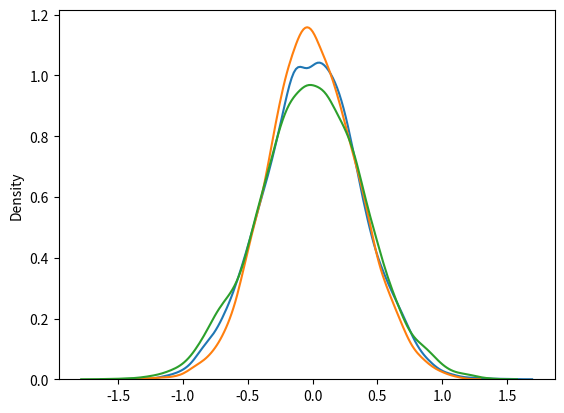

Generate this figure with matplotlib: (Note: this script raises an exception after producing the figure.)
import numpy as np 
import matplotlib.pyplot as plt
import seaborn as sns

np.random.seed(0)

def gaussian_pdf(x,mu,sigma):
	'''
	Args:
	x     -  float: input
	mu    -  float: Gaussian mean
	sigma -  float: Gaussian variance
	'''
	return 1/(np.sqrt(2*np.pi*sigma))*np.exp(-0.5*(x-mu)*(x-mu)/sigma)

def sigmoid(x):
	return 1/(1+np.exp(-x))

def softplus(x):
	return np.log(1+np.exp(x))

def crossentropy(pred,label):
	return np.sum(label*np.log(pred)+(1-label)*np.log(1-pred))

def prior_loss(w,b,cov_w,cov_b):
	prior_w = - 0.5*np.log(2*np.pi*cov_w*cov_w) - 0.5*(w*w)/(cov_w*cov_w)
	prior_b = - 0.5*np.log(2*np.pi*cov_b*cov_b) - 0.5*(b*b)/(cov_b*cov_b)

	return np.sum(prior_w) + np.sum(prior_b)

def scale_mixture_prior(w,b,cov_1=1,cov_2=1e-6,p=0.25):
	return np.sum(np.log(p*gaussian_pdf(w,0,cov_1*cov_1)+(1-p)*gaussian_pdf(w,0,cov_2*cov_2))) + np.sum(np.log(p*gaussian_pdf(b,0,cov_1*cov_1)+(1-p)*gaussian_pdf(b,0,cov_2*cov_2)))

def variantion_loss(w,b,mean_w,mean_b,cov_w,cov_b):
	variation_w = - 0.5 * np.log(2*np.pi*cov_w*cov_w) - 0.5 * ((w - mean_w)*(w - mean_w))/(cov_w*cov_w)
	variation_b = - 0.5 * np.log(2*np.pi*cov_b*cov_b) - 0.5 * ((b - mean_b)*(b - mean_b))/(cov_b*cov_b)
	return np.sum(variation_w) + np.sum(variation_b)

def total_loss(pred,label,w,b,mean_w,mean_b,cov_w,cov_b):
	return variantion_loss(w,b,mean_w,mean_b,cov_w,cov_b) - crossentropy(pred,label) - prior_loss(w,b,cov_w,cov_b)

def total_loss_with_scale(pred,label,w,b,mean_w,mean_b,cov_w,cov_b,p=0.25,cov_1=1,cov_2=1e-6):
	return variantion_loss(w,b,mean_w,mean_b,cov_w,cov_b) - crossentropy(pred,label) - scale_mixture_prior(w,b,cov_1,cov_2,p)

data = np.array([[0,0,0],
			  [0,1,0],
			  [1,0,0],
			  [1,1,1]])

# initialize weights
mean_w = 2*np.random.random((data[:,2].reshape(1,-1).shape[0],data[:,:2].shape[1]))-1
mean_b = 2*np.random.random((data[:,2].reshape(1,-1).shape[0],1))-1
p_w = 2*np.random.random((data[:,2].reshape(1,-1).shape[0],data[:,:2].shape[1]))-1
p_b = 2*np.random.random((data[:,2].reshape(1,-1).shape[0],1))-1

# hyperparameters
lr = 1e-6
p_scale = .25
cov_1 = 1
cov_2 = 1e-6

# logs
errors = []
acc = []
ws = []
bs = []

for i in range(30000):
	np.random.shuffle(data)
	x = data[:,:2]
	y = data[:,2].reshape(1,-1)
	eps_w = np.random.multivariate_normal(np.zeros(mean_w.flatten().shape),
								np.eye(mean_w.flatten().shape[0]),size=mean_w.shape[0])
	eps_b = np.random.multivariate_normal(np.zeros(mean_b.flatten().shape),
								np.eye(mean_b.flatten().shape[0]),size=mean_b.shape[0])

	cov_w = softplus(p_w)
	cov_b = softplus(p_b)

	w = mean_w + cov_w * eps_w
	b = mean_b + cov_b * eps_b

	pred = sigmoid(w @ x.T + b)
	
	errors.append(total_loss_with_scale(pred,y,w,b,mean_w,mean_b,cov_w,cov_b,p_scale,cov_1,cov_2) if i==0 else .01*errors[-1] + .09*total_loss_with_scale(pred,y,w,b,mean_w,mean_b,cov_w,cov_b,p_scale,cov_1,cov_2))


	# calculate derivative of crossentropy loss wrt w,b
	error = y - pred
	dw_crossentropy = error.dot(x)
	db_crossentropy = np.sum(error,axis=1,keepdims=True)

	# calculate derivative of variational loss wrt w,b
	dw_variation = - (w - mean_w)/(cov_w*cov_w)
	db_variation = - (b - mean_b)/(cov_b*cov_b)

	# calculate derivative of variational loss wrt mean_w, mean_b
	dmean_w_variation = np.sum((w - mean_w)/(cov_w*cov_w))
	dmean_b_variation = np.sum((b - mean_b)/(cov_b*cov_b))

	# calculate derivative of variational loss wrt cov_w, cov_b
	dcov_w_variation = np.sum(((w - mean_w)*(w - mean_w) - cov_w*cov_w)/(cov_w*cov_w*cov_w))
	dcov_b_variation = np.sum(((b - mean_b)*(b - mean_b) - cov_b*cov_b)/(cov_b*cov_b*cov_b))

	# calculate the scale mixture prior wrt w
	dpdw = p_scale*gaussian_pdf(w,0,cov_1*cov_1)*(-w/(cov_1*cov_1)) + (1-p_scale)*gaussian_pdf(w,0,cov_2*cov_2)*(-w/(cov_2*cov_2))
	dw_scale = dpdw*1/np.exp(scale_mixture_prior(w,b,cov_1,cov_2,p_scale))

	dpdb = p_scale*gaussian_pdf(b,0,cov_1*cov_1)*(-b/(cov_1*cov_1)) + (1-p_scale)*gaussian_pdf(b,0,cov_2*cov_2)*(-b/(cov_2*cov_2))
	db_scale = dpdb*1/np.exp(scale_mixture_prior(w,b,cov_1,cov_2,p_scale))	

	# calculate the derivative of final loss wrt w,b
	dw = dw_variation - dw_scale - dw_crossentropy
	db = db_variation - db_scale - db_crossentropy

	# calculate the derivative of final loss wrt mean_w, mean_b
	dmean_w = dw + dmean_w_variation
	dmean_b = db + dmean_b_variation

	# calculate the derivative of final loss wrt p_w, p_b
	dp_w = dw*eps_w*sigmoid(p_w) + dcov_w_variation*sigmoid(p_w)
	dp_b = db*eps_b*sigmoid(p_b) + dcov_b_variation*sigmoid(p_b)

	# update the mean_w, mean_b, p_w, p_b
	mean_w = mean_w - lr*dmean_w
	mean_b = mean_b - lr*dmean_b
	p_w = p_w - lr*dp_w
	p_b = p_b - lr*dp_b

errors = np.array(errors)

size=10000
sample_w1_dist = np.random.normal(mean_w[0,0],softplus(p_w[0,0]),size)
sample_w2_dist = np.random.normal(mean_w[0,1],softplus(p_w[0,1]),size)
sample_b_dist = np.random.normal(mean_b[0,0],softplus(p_b[0,0]),size)
sns.distplot(sample_w1_dist,hist=False,label='w1')
sns.distplot(sample_w2_dist,hist=False,label='w2')
sns.distplot(sample_b_dist,hist=False,label='b')
plt.savefig("result/figure/weight_distribution.png",dpi=300)
np.savetxt("result/error/errors_bbb_nn.txt",errors)

















